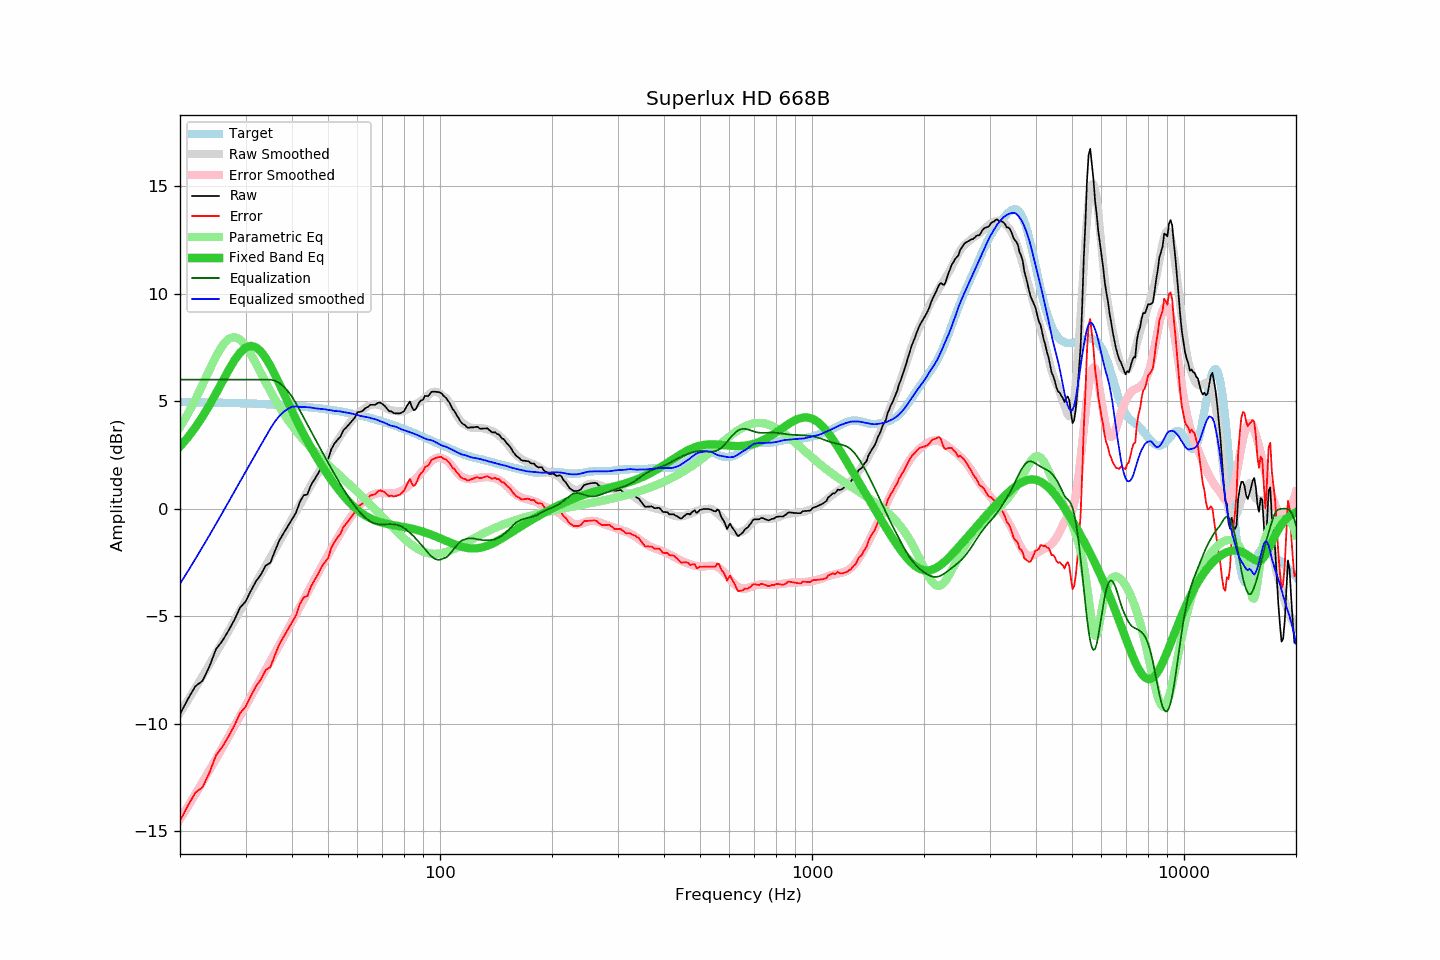

The table this chart was drawn from, first rows:
frequency, raw, error, smoothed, error_smoothed, equalization, parametric_eq, equalized_raw, equalized_smoothed, target
20, -9.55, -14.51, -9.49, -14.43, 6.00, 2.89, -3.55, -3.49, 4.96
21, -8.85, -13.80, -8.91, -13.84, 6.00, 3.32, -2.85, -2.91, 4.95
22, -8.25, -13.20, -8.33, -13.27, 6.00, 3.78, -2.25, -2.33, 4.95
23, -8.00, -12.94, -7.78, -12.71, 6.00, 4.28, -2.00, -1.78, 4.94
24, -7.33, -12.27, -7.23, -12.16, 6.00, 4.81, -1.33, -1.23, 4.94
25, -6.53, -11.46, -6.71, -11.63, 6.00, 5.36, -0.53, -0.71, 4.93
26, -6.14, -11.07, -6.19, -11.11, 6.00, 5.91, -0.14, -0.19, 4.93
27, -5.67, -10.59, -5.69, -10.60, 6.00, 6.43, 0.33, 0.31, 4.92
28, -5.17, -10.08, -5.21, -10.11, 6.00, 6.89, 0.83, 0.79, 4.91
29, -4.60, -9.50, -4.74, -9.64, 6.00, 7.25, 1.40, 1.26, 4.90
30, -4.32, -9.22, -4.29, -9.17, 6.00, 7.49, 1.68, 1.71, 4.90
31, -3.82, -8.71, -3.86, -8.73, 6.00, 7.57, 2.18, 2.14, 4.89
32, -3.38, -8.26, -3.44, -8.30, 6.00, 7.50, 2.62, 2.56, 4.88
33, -3.06, -7.93, -3.04, -7.89, 6.00, 7.31, 2.94, 2.96, 4.87
34, -2.64, -7.50, -2.64, -7.48, 6.00, 7.01, 3.36, 3.36, 4.86
35, -2.51, -7.36, -2.27, -7.09, 6.00, 6.64, 3.49, 3.73, 4.85
36, -1.96, -6.80, -1.89, -6.71, 5.95, 6.23, 3.99, 4.05, 4.84
37, -1.47, -6.30, -1.53, -6.33, 5.84, 5.80, 4.37, 4.31, 4.83
38, -1.13, -5.94, -1.18, -5.97, 5.68, 5.37, 4.55, 4.50, 4.81
39, -0.81, -5.61, -0.83, -5.61, 5.47, 4.95, 4.66, 4.64, 4.80
40, -0.50, -5.29, -0.47, -5.25, 5.21, 4.55, 4.71, 4.74, 4.79
41, -0.19, -4.96, -0.15, -4.90, 4.90, 4.17, 4.71, 4.75, 4.77
42, 0.32, -4.44, 0.17, -4.56, 4.56, 3.80, 4.88, 4.73, 4.76
43, 0.62, -4.12, 0.49, -4.24, 4.24, 3.46, 4.86, 4.73, 4.74
44, 0.67, -4.06, 0.80, -3.92, 3.92, 3.14, 4.58, 4.72, 4.72
45, 1.10, -3.61, 1.10, -3.60, 3.60, 2.84, 4.70, 4.70, 4.71
46, 1.37, -3.32, 1.38, -3.29, 3.29, 2.55, 4.66, 4.67, 4.69
47, 1.63, -3.04, 1.66, -2.99, 2.99, 2.28, 4.62, 4.65, 4.67
48, 1.93, -2.72, 1.93, -2.70, 2.70, 2.03, 4.63, 4.64, 4.65
49, 2.14, -2.49, 2.20, -2.42, 2.42, 1.79, 4.56, 4.62, 4.63
50, 2.31, -2.30, 2.45, -2.15, 2.15, 1.56, 4.46, 4.59, 4.61
51, 2.76, -1.83, 2.69, -1.88, 1.88, 1.34, 4.64, 4.57, 4.59
52, 3.02, -1.55, 2.93, -1.62, 1.62, 1.14, 4.64, 4.55, 4.57
53, 3.20, -1.34, 3.16, -1.37, 1.37, 0.95, 4.57, 4.53, 4.54
54, 3.35, -1.17, 3.39, -1.13, 1.13, 0.77, 4.48, 4.52, 4.52
55, 3.65, -0.85, 3.59, -0.91, 0.91, 0.61, 4.55, 4.49, 4.50
56, 3.78, -0.69, 3.78, -0.69, 0.69, 0.45, 4.47, 4.47, 4.47
57, 3.93, -0.52, 3.96, -0.49, 0.49, 0.31, 4.42, 4.45, 4.44
58, 4.08, -0.34, 4.11, -0.30, 0.30, 0.18, 4.38, 4.42, 4.42
59, 4.23, -0.16, 4.26, -0.13, 0.13, 0.06, 4.36, 4.39, 4.39
60, 4.49, 0.13, 4.39, 0.03, -0.03, -0.05, 4.46, 4.36, 4.36
61, 4.50, 0.16, 4.49, 0.18, -0.18, -0.15, 4.32, 4.32, 4.33
62, 4.55, 0.24, 4.60, 0.31, -0.31, -0.24, 4.24, 4.29, 4.31
63, 4.68, 0.40, 4.69, 0.42, -0.42, -0.32, 4.26, 4.27, 4.28
64, 4.73, 0.48, 4.76, 0.52, -0.52, -0.39, 4.21, 4.25, 4.25
65, 4.83, 0.61, 4.81, 0.59, -0.59, -0.45, 4.24, 4.22, 4.21
66, 4.83, 0.65, 4.84, 0.65, -0.65, -0.50, 4.18, 4.19, 4.18
67, 4.83, 0.68, 4.85, 0.69, -0.69, -0.55, 4.14, 4.16, 4.15
68, 4.92, 0.80, 4.84, 0.72, -0.72, -0.59, 4.20, 4.12, 4.12
69, 4.94, 0.85, 4.81, 0.73, -0.73, -0.62, 4.20, 4.07, 4.09
70, 4.87, 0.82, 4.76, 0.73, -0.73, -0.66, 4.13, 4.03, 4.05
71, 4.78, 0.76, 4.72, 0.73, -0.73, -0.68, 4.05, 3.99, 4.02
72, 4.65, 0.66, 4.66, 0.72, -0.72, -0.71, 3.93, 3.94, 3.98
73, 4.53, 0.58, 4.60, 0.71, -0.71, -0.73, 3.81, 3.89, 3.95
74, 4.53, 0.61, 4.57, 0.72, -0.72, -0.75, 3.81, 3.86, 3.92
75, 4.45, 0.57, 4.56, 0.72, -0.72, -0.77, 3.72, 3.83, 3.88
76, 4.43, 0.58, 4.55, 0.74, -0.74, -0.78, 3.69, 3.81, 3.85
77, 4.43, 0.62, 4.53, 0.76, -0.76, -0.80, 3.67, 3.77, 3.81
78, 4.43, 0.66, 4.52, 0.79, -0.79, -0.82, 3.63, 3.73, 3.77
79, 4.48, 0.74, 4.52, 0.84, -0.84, -0.83, 3.64, 3.68, 3.74
... 553 more rows
